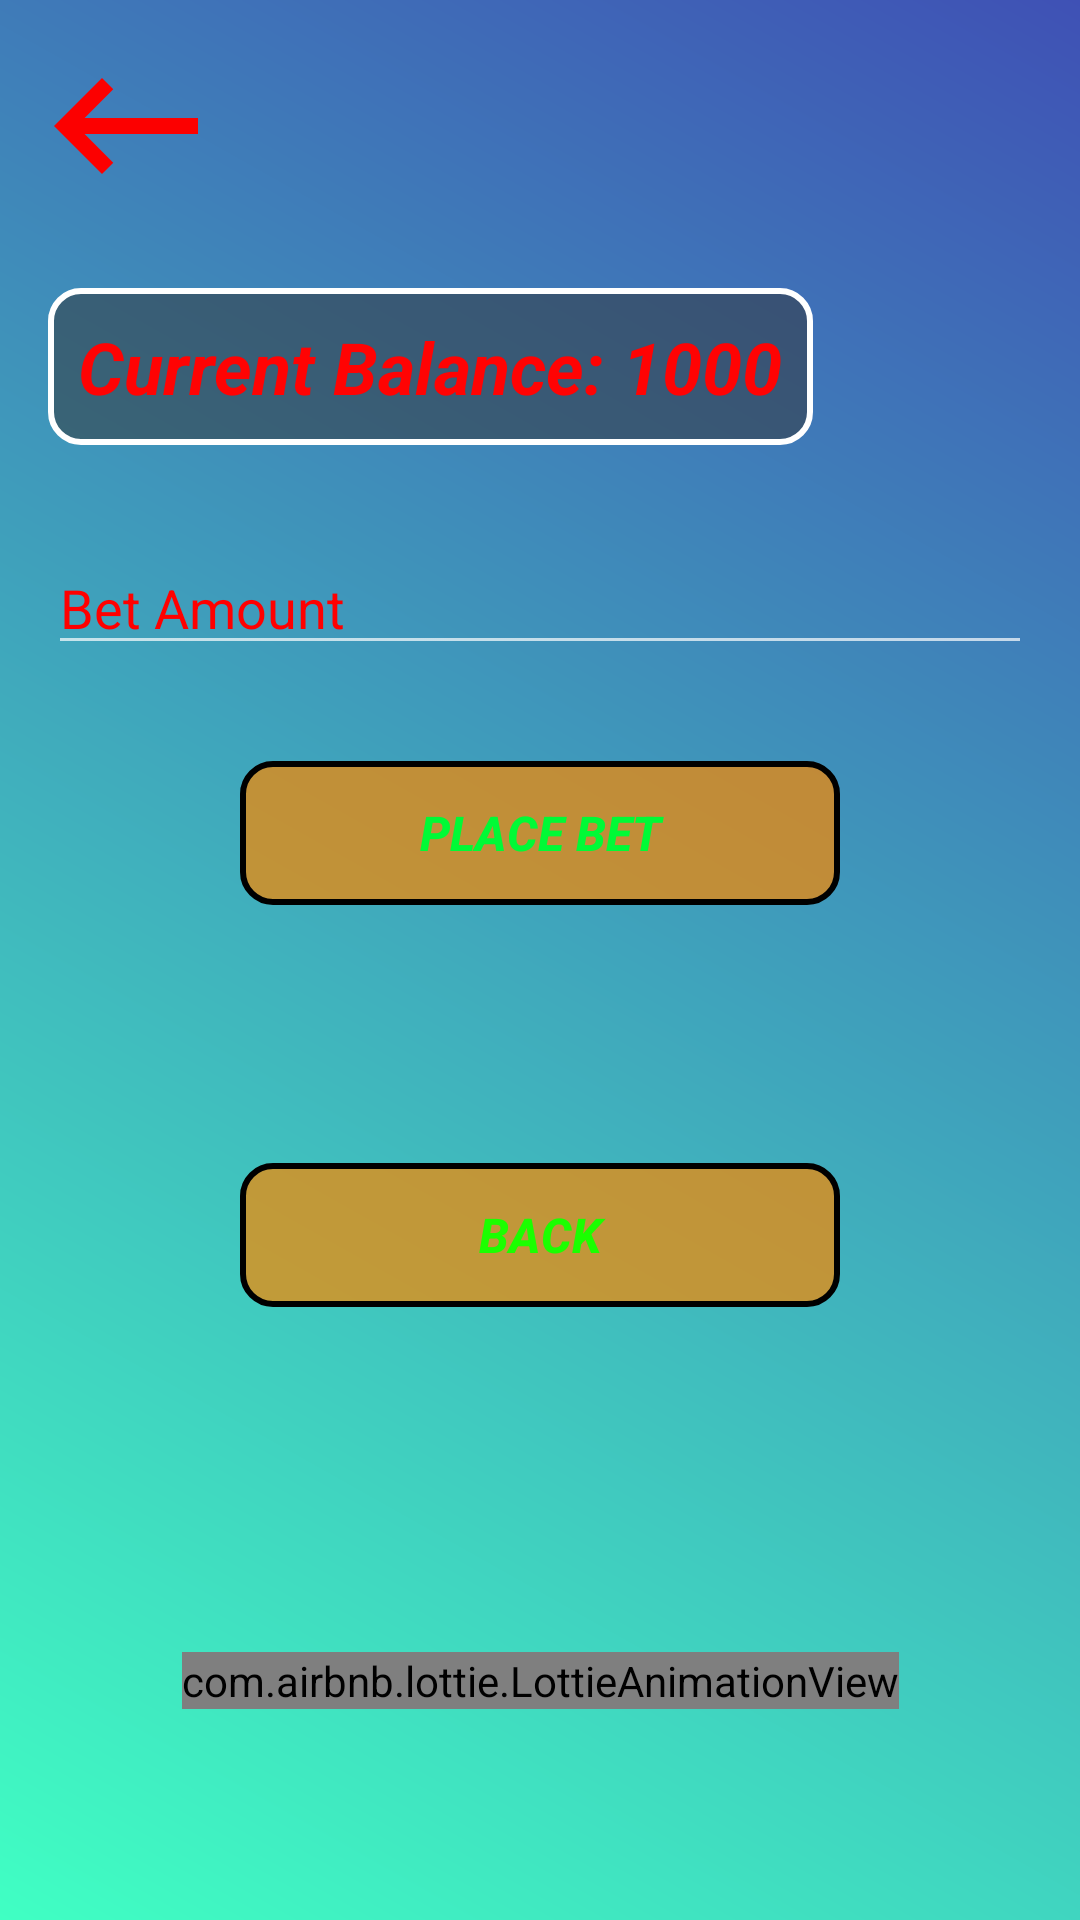

This screen was rendered from an Android layout file. Write that file and the resources it references.
<!-- AndroidManifest.xml: application theme Theme.ManagerFootballMBet -->
<!-- res/layout/fragment_game_three.xml -->
<?xml version="1.0" encoding="utf-8"?>
<androidx.constraintlayout.widget.ConstraintLayout xmlns:android="http://schemas.android.com/apk/res/android"
    xmlns:app="http://schemas.android.com/apk/res-auto"
    xmlns:tools="http://schemas.android.com/tools"
    android:layout_width="match_parent"
    android:background="@drawable/bg"
    android:layout_height="match_parent"
    tools:context=".fragments.game_three">

    <ImageView
        android:id="@+id/imageView11"
        android:layout_width="wrap_content"
        android:layout_height="wrap_content"
        android:layout_marginStart="10dp"
        android:layout_marginTop="10dp"
        android:src="@drawable/back"
        app:layout_constraintEnd_toEndOf="parent"
        app:layout_constraintHorizontal_bias="0.0"
        app:layout_constraintStart_toStartOf="parent"
        app:layout_constraintTop_toTopOf="parent" />

    <RelativeLayout
        android:id="@+id/relativ"
        android:layout_width="match_parent"
        android:layout_height="400dp"
        android:layout_marginTop="80dp"
        app:layout_constraintBottom_toBottomOf="parent"
        app:layout_constraintEnd_toEndOf="parent"
        app:layout_constraintHorizontal_bias="0.0"
        app:layout_constraintStart_toStartOf="parent"
        app:layout_constraintTop_toTopOf="parent"
        app:layout_constraintVertical_bias="0.0">

        <TextView
            android:id="@+id/people_balance"
            android:layout_width="wrap_content"
            android:layout_height="wrap_content"
            android:layout_marginStart="16dp"
            android:layout_marginTop="16dp"
            android:layout_marginEnd="16dp"
            android:background="@drawable/text"
            android:padding="10dp"
            android:layout_marginBottom="16dp"
            android:text="Current Balance: 1000"
            android:textColor="#FF0303"
            android:textSize="24sp"
            android:textStyle="bold|italic" />

        <EditText
            android:id="@+id/ebittext_amou"
            android:layout_width="match_parent"
            android:layout_height="wrap_content"
            android:layout_below="@id/people_balance"
            android:layout_marginStart="16dp"
            android:layout_marginTop="16dp"
            android:layout_marginEnd="16dp"
            android:layout_marginBottom="16dp"
            android:hint="Bet Amount"
            android:inputType="number"
            android:textColor="#FF0000"
            android:textColorHint="#FF0000"
            android:textColorLink="#FF0000" />

        <Button
            android:id="@+id/btn"
            android:layout_width="200dp"
            android:layout_height="wrap_content"
            android:layout_below="@id/ebittext_amou"
            android:layout_centerHorizontal="true"
            android:layout_marginTop="16dp"
            android:background="@drawable/button"
            android:text="Place Bet"
            android:textColor="#00FA36"
            android:textSize="16sp"
            android:textStyle="bold|italic" />

        <Button
            android:id="@+id/btn_2"
            android:layout_width="200dp"
            android:layout_height="wrap_content"
            android:layout_below="@id/ebittext_amou"
            android:layout_centerHorizontal="true"
            android:layout_marginTop="150dp"
            android:background="@drawable/button"
            android:text="Back"
            android:textColor="#1BFF00"
            android:textSize="16sp"
            android:textStyle="bold|italic" />

        <TextView
            android:id="@+id/txtres"
            android:layout_width="200dp"
            android:layout_height="wrap_content"
            android:layout_below="@id/btn"
            android:textColor="#FD5800"
            android:textStyle="bold|italic"
            android:layout_centerHorizontal="true"
            android:layout_marginTop="16dp"
            android:textSize="24sp" />

    </RelativeLayout>

    <com.airbnb.lottie.LottieAnimationView
        android:layout_width="wrap_content"
        android:layout_height="wrap_content"
        app:lottie_autoPlay="true"
        app:lottie_loop="true"
        app:lottie_rawRes="@raw/dice"
        app:layout_constraintBottom_toBottomOf="parent"
        app:layout_constraintEnd_toEndOf="parent"
        app:layout_constraintStart_toStartOf="parent"
        app:layout_constraintTop_toBottomOf="@+id/relativ" />

</androidx.constraintlayout.widget.ConstraintLayout>
<!-- resources referenced by this layout -->
<resources>
  <!-- drawable back (drawable) -->
  <vector android:autoMirrored="true" android:height="64dp"
      android:tint="#FC0000" android:viewportHeight="24"
      android:viewportWidth="24" android:width="64dp" xmlns:android="http://schemas.android.com/apk/res/android">
      <path android:fillColor="@android:color/white" android:pathData="M21,11H6.83l3.58,-3.59L9,6l-6,6 6,6 1.41,-1.41L6.83,13H21z"/>
  </vector>
  <!-- drawable bg (drawable) -->
  <?xml version="1.0" encoding="utf-8"?>
  <shape xmlns:android="http://schemas.android.com/apk/res/android">
      <gradient
          android:startColor="#40FFC3"
          android:endColor="#3F51B5"
          android:angle="45"/>
  </shape>
  <!-- drawable button (drawable) -->
  <?xml version="1.0" encoding="utf-8"?>
  <shape xmlns:android="http://schemas.android.com/apk/res/android">
  <stroke
      android:width="2dp"
      android:color="@color/black"/>
      <gradient
          android:startColor="#B3F88700"
          android:centerColor="#B3F88700"
          android:endColor="#B3F88700"/>
      <corners
          android:radius="10dp"/>
  </shape>
  <!-- drawable text (drawable) -->
  <?xml version="1.0" encoding="utf-8"?>
  <shape xmlns:android="http://schemas.android.com/apk/res/android">
  <gradient
      android:startColor="#80313131"
      android:centerColor="#80313131"
      android:endColor="#80313131"/>
      <corners
          android:radius="10dp"/>
      <stroke
          android:width="2dp"
          android:color="@color/white"/>
  </shape>
  <style name="Theme.ManagerFootballMBet" parent="Theme.AppCompat.NoActionBar">
          
          <item name="colorPrimary">@color/purple_500</item>
          <item name="colorPrimaryVariant">@color/purple_700</item>
          <item name="colorOnPrimary">@color/white</item>
          
          <item name="colorSecondary">@color/teal_200</item>
          <item name="colorSecondaryVariant">@color/teal_700</item>
          <item name="colorOnSecondary">@color/black</item>
          
          <item name="android:statusBarColor">@color/black</item>
          
      </style>
  <color name="black">#FF000000</color>
  <color name="white">#FFFFFFFF</color>
  <color name="purple_500">#FF6200EE</color>
  <color name="purple_700">#FF3700B3</color>
  <color name="teal_200">#FF03DAC5</color>
  <color name="teal_700">#FF018786</color>
</resources>
